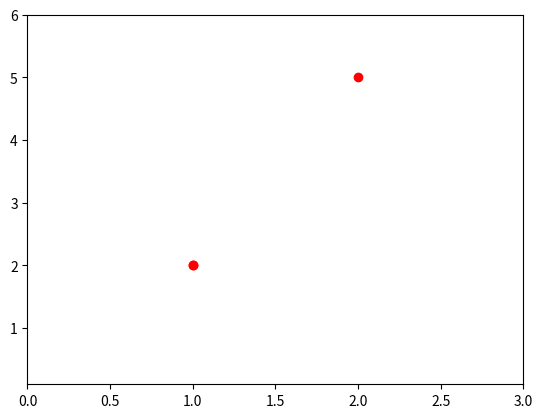

The script that saved this image:
import matplotlib.pyplot as plt
import numpy as np

# (1,2)점 하나를 갖는 경우
xs = [1]
ys = [2]
#ys = [2, 5]

plt.plot(xs, ys, 'ro')
plt.show()

#(1,2), (2,5)두점을 갖는 경우이다
xs = [1,2]
ys = [2,5]
#
plt.plot(xs, ys, 'ro')
#두점 사이에 파란색 긋기
plt.show(xs, ys, 'b')

plt.xlim(0,3)
plt.ylim(0.1,6)
plt.show()
